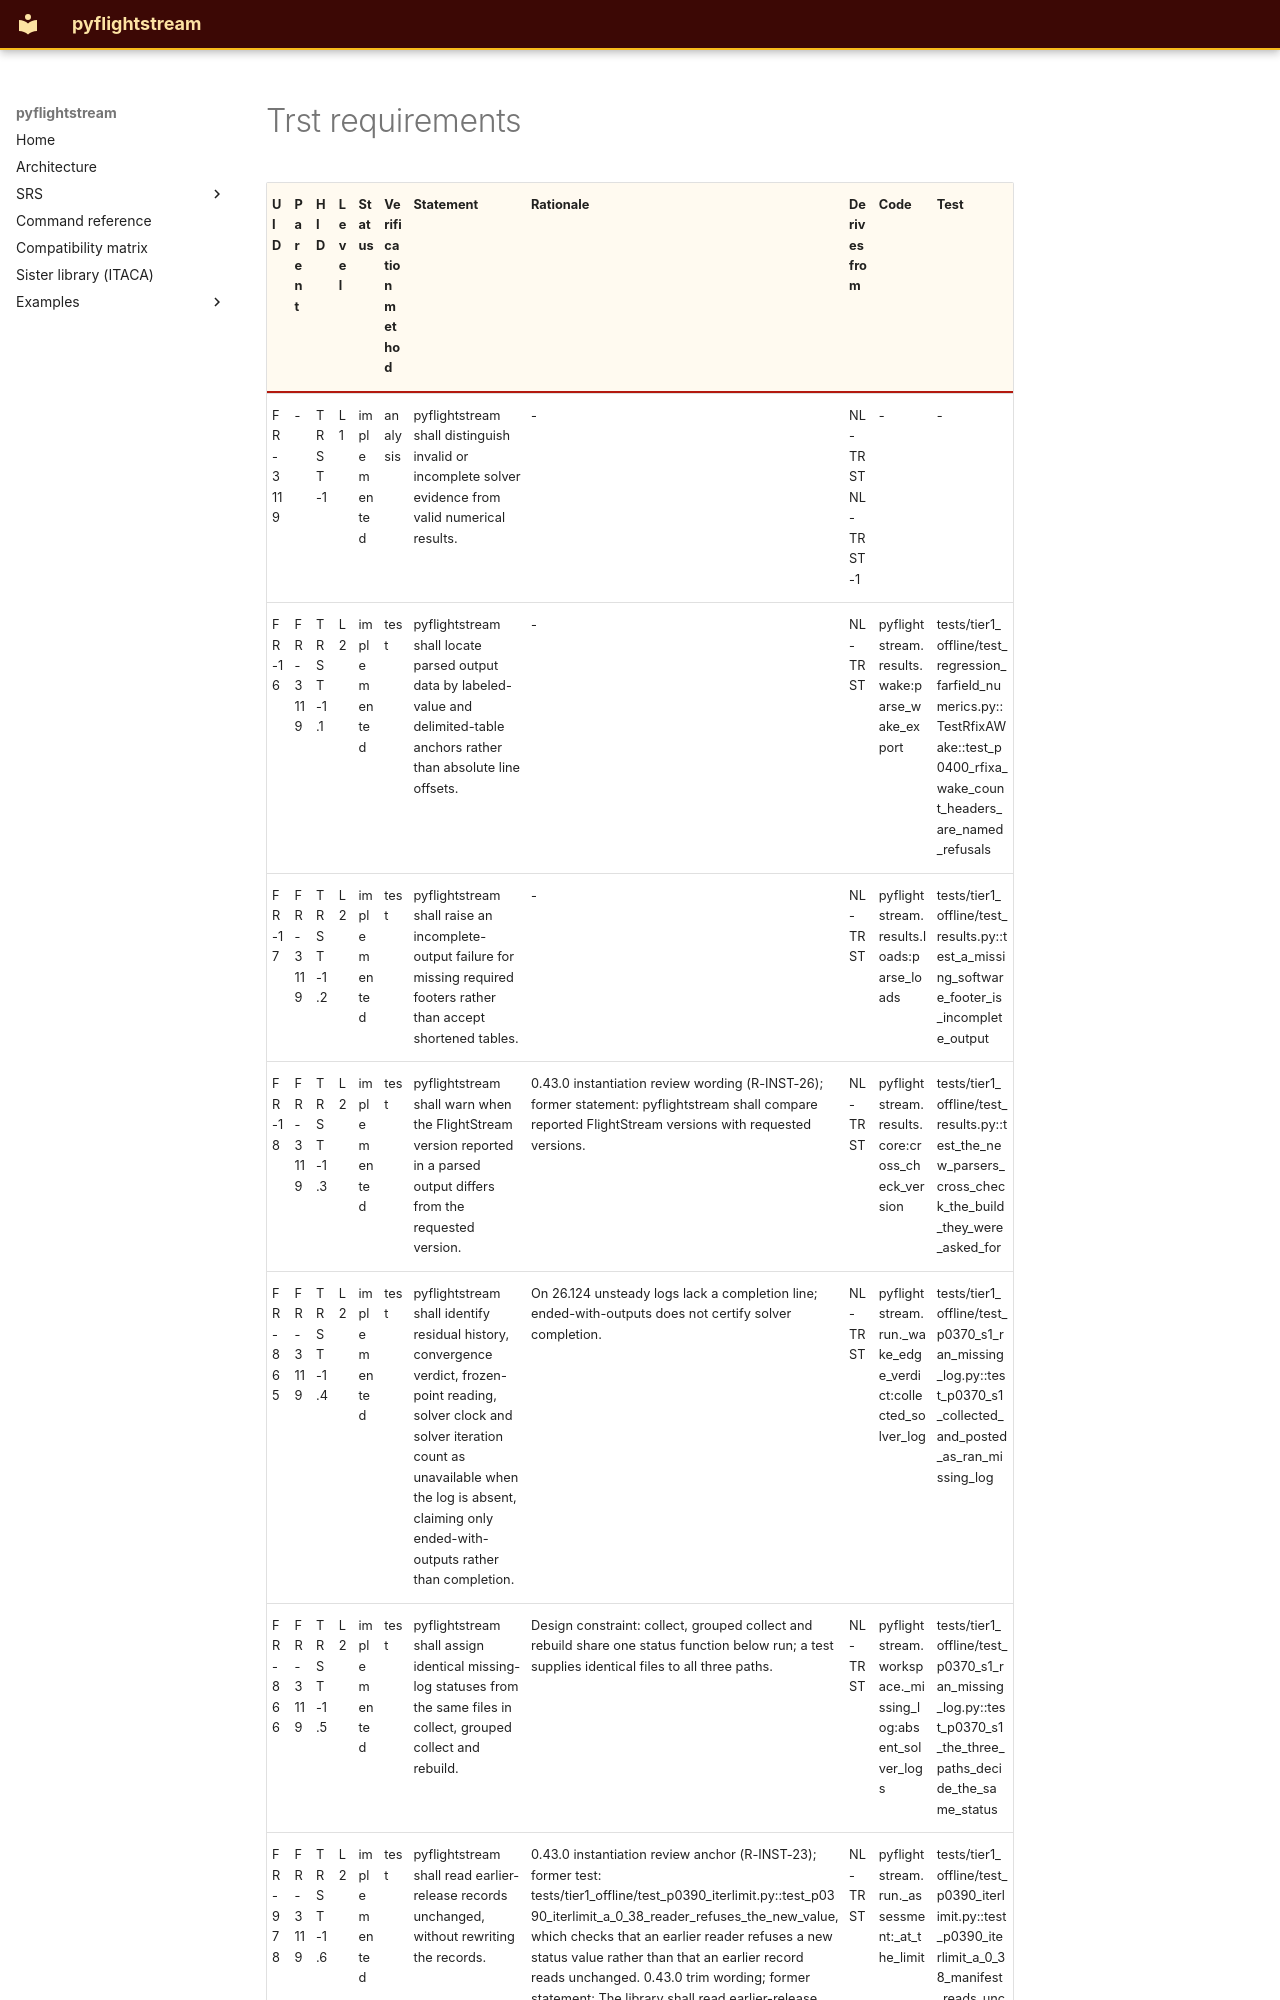

repository: nevesgeovana/pyflightstream · page: unpublished/requirements/trst/index.html · generator: mkdocs

# Trst requirements

| UID | Parent | HID | Level | Status | Verification method | Statement | Rationale | Derives from | Code | Test |
| --- | --- | --- | --- | --- | --- | --- | --- | --- | --- | --- |
| FR-3119 | - | TRST-1 | L1 | implemented | analysis | pyflightstream shall distinguish invalid or incomplete solver evidence from valid numerical results. | - | NL-TRST NL-TRST-1 | - | - |
| FR-16 | FR-3119 | TRST-1.1 | L2 | implemented | test | pyflightstream shall locate parsed output data by labeled-value and delimited-table anchors rather than absolute line offsets. | - | NL-TRST | pyflightstream.results.wake:parse_wake_export | tests/tier1_offline/test_regression_farfield_numerics.py::TestRfixAWake::test_p0400_rfixa_wake_count_headers_are_named_refusals |
| FR-17 | FR-3119 | TRST-1.2 | L2 | implemented | test | pyflightstream shall raise an incomplete-output failure for missing required footers rather than accept shortened tables. | - | NL-TRST | pyflightstream.results.loads:parse_loads | tests/tier1_offline/test_results.py::test_a_missing_software_footer_is_incomplete_output |
| FR-18 | FR-3119 | TRST-1.3 | L2 | implemented | test | pyflightstream shall warn when the FlightStream version reported in a parsed output differs from the requested version. | 0.43.0 instantiation review wording (R-INST-26); former statement: pyflightstream shall compare reported FlightStream versions with requested versions. | NL-TRST | pyflightstream.results.core:cross_check_version | tests/tier1_offline/test_results.py::test_the_new_parsers_cross_check_the_build_they_were_asked_for |
| FR-865 | FR-3119 | TRST-1.4 | L2 | implemented | test | pyflightstream shall identify residual history, convergence verdict, frozen-point reading, solver clock and solver iteration count as unavailable when the log is absent, claiming only ended-with-outputs rather than completion. | On 26.124 unsteady logs lack a completion line; ended-with-outputs does not certify solver completion. | NL-TRST | pyflightstream.run._wake_edge_verdict:collected_solver_log | tests/tier1_offline/test_p0370_s1_ran_missing_log.py::test_p0370_s1_collected_and_posted_as_ran_missing_log |
| FR-866 | FR-3119 | TRST-1.5 | L2 | implemented | test | pyflightstream shall assign identical missing-log statuses from the same files in collect, grouped collect and rebuild. | Design constraint: collect, grouped collect and rebuild share one status function below run; a test supplies identical files to all three paths. | NL-TRST | pyflightstream.workspace._missing_log:absent_solver_logs | tests/tier1_offline/test_p0370_s1_ran_missing_log.py::test_p0370_s1_the_three_paths_decide_the_same_status |
| FR-978 | FR-3119 | TRST-1.6 | L2 | implemented | test | pyflightstream shall read earlier-release records unchanged, without rewriting the records. | 0.43.0 instantiation review anchor (R-INST-23); former test: tests/tier1_offline/test_p0390_iterlimit.py::test_p0390_iterlimit_a_0_38_reader_refuses_the_new_value, which checks that an earlier reader refuses a new status value rather than that an earlier record reads unchanged. 0.43.0 trim wording; former statement: The library shall read earlier-release records unchanged without rewriting. A 0.38.0 reader refuses manifests containing MAX_ITER_REACHED; the migration note records that compatibility boundary. | NL-TRST | pyflightstream.run._assessment:_at_the_limit | tests/tier1_offline/test_p0390_iterlimit.py::test_p0390_iterlimit_a_0_38_manifest_reads_unchanged |
| FR-2319 | FR-3119 | TRST-1.7 | L2 | implemented | test | pyflightstream shall refuse a section input containing more than one concatenated expo
